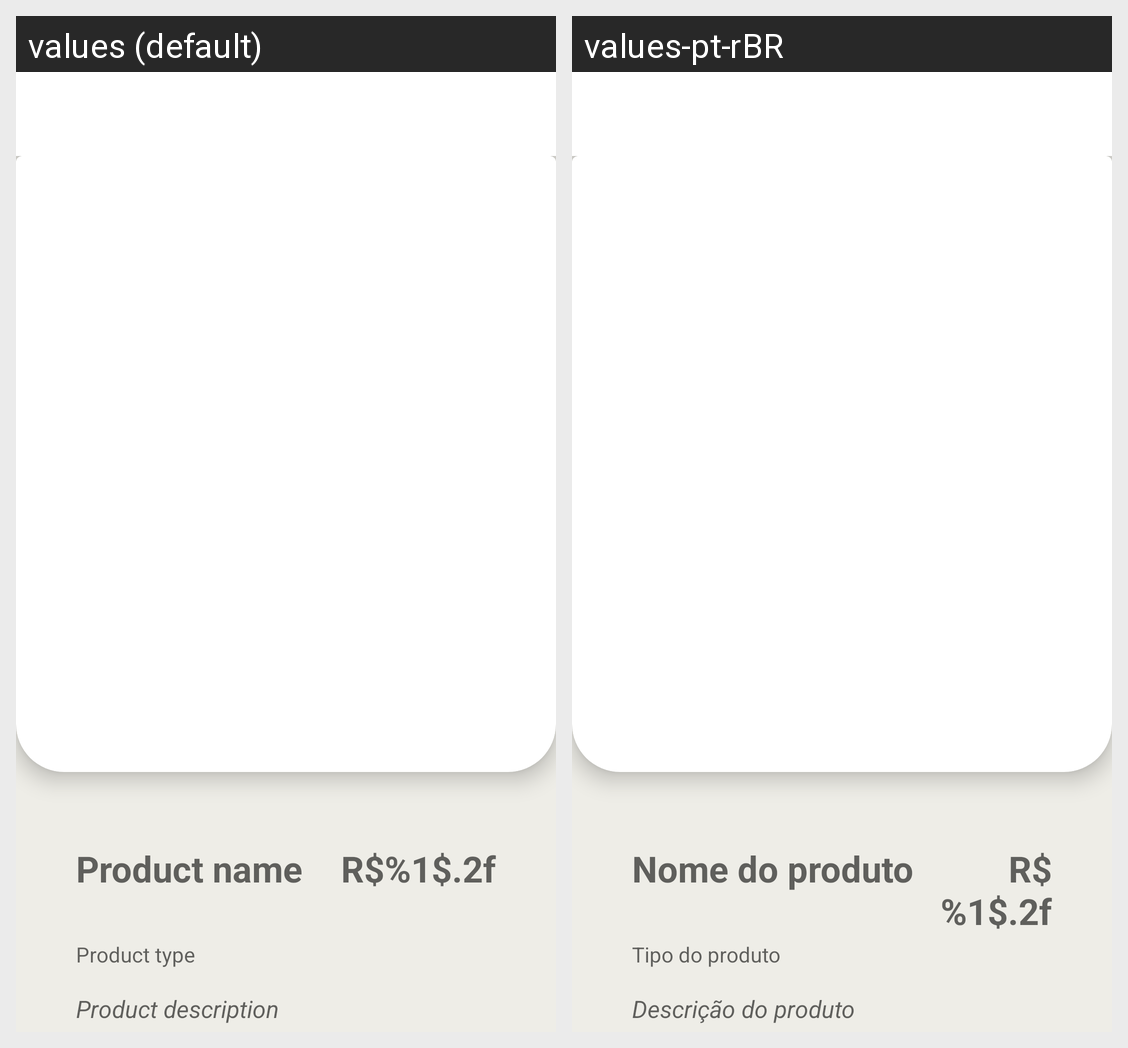

The same Android screen rendered under two of its app's locales, left to right. List the strings drawn on it with the default value and each locale's translation.
Android screen res/layout/fragment_product_landscape.xml rendered under 2 locales, left to right: values (default), values-pt-rBR. Device: Nexus 5 (rendered at 1080×1920; each locale shown at half size, 540×960, under a caption strip naming it); theme Theme.Jaspe.
Strings drawn on this screen, with the default value and each locale's value (text and hints the layout hard-codes, and strings that could not be matched under every locale, appear in the picture but are not listed):

product_name_label
  values: Product name
  values-pt-rBR: Nome do produto

product_price_label
  values: R$%1$.2f
  values-pt-rBR: R$%1$.2f

product_type_label
  values: Product type
  values-pt-rBR: Tipo do produto

product_description_label
  values: Product description
  values-pt-rBR: Descrição do produto
